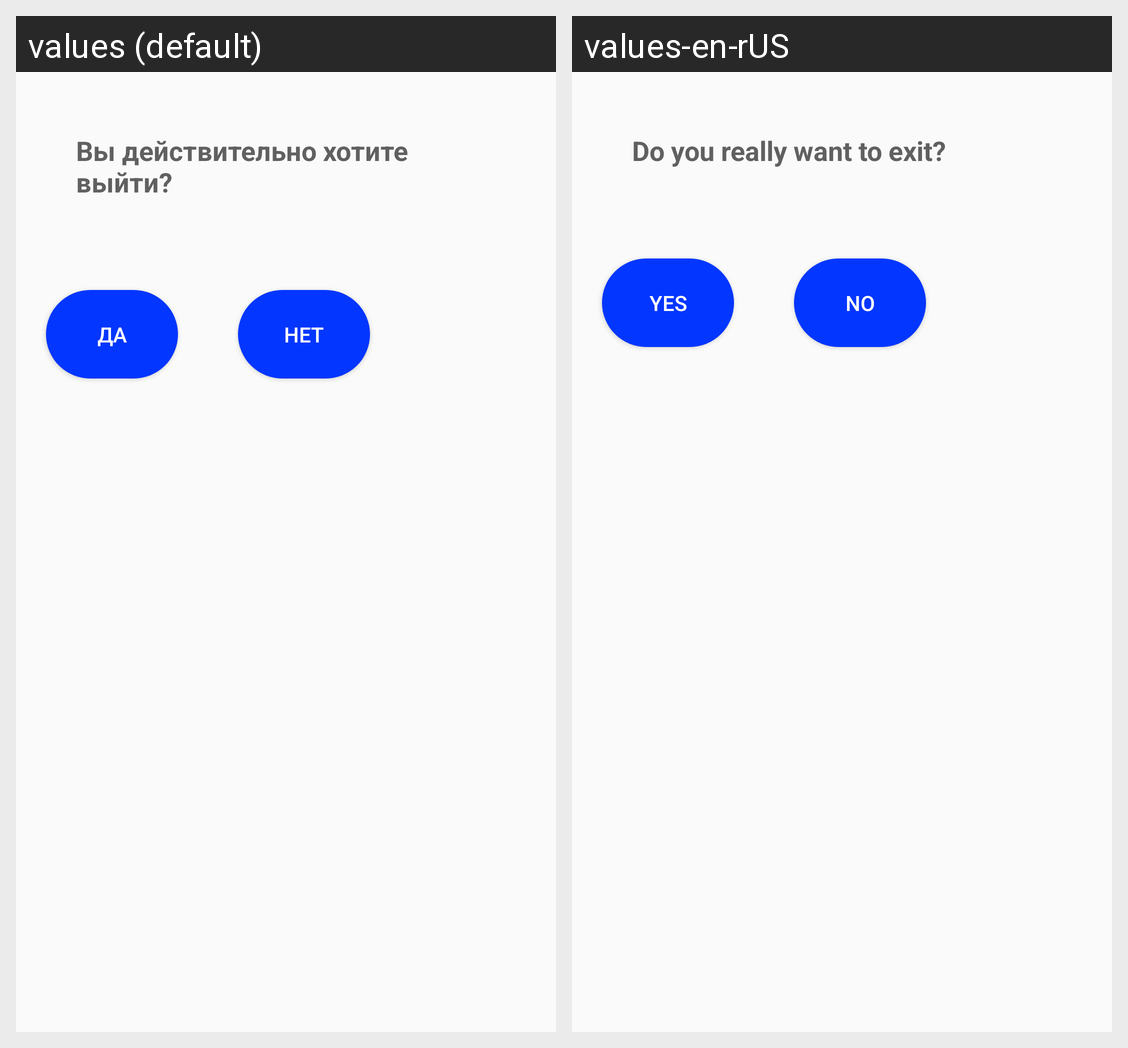

The Android screen above is rendered under two locales of the same app. Produce the string resources it draws, with the default and per-locale values.
Android screen res/layout/custom_dialog.xml rendered under 2 locales, left to right: values (default), values-en-rUS. Device: Nexus 5 (rendered at 1080×1920; each locale shown at half size, 540×960, under a caption strip naming it); theme AppTheme.
Strings drawn on this screen, with the default value and each locale's value (text and hints the layout hard-codes, and strings that could not be matched under every locale, appear in the picture but are not listed):

exit
  values: Вы действительно хотите выйти?
  values-en-rUS: Do you really want to exit?

yes
  values: Да
  values-en-rUS: Yes

no
  values: Нет
  values-en-rUS: No
